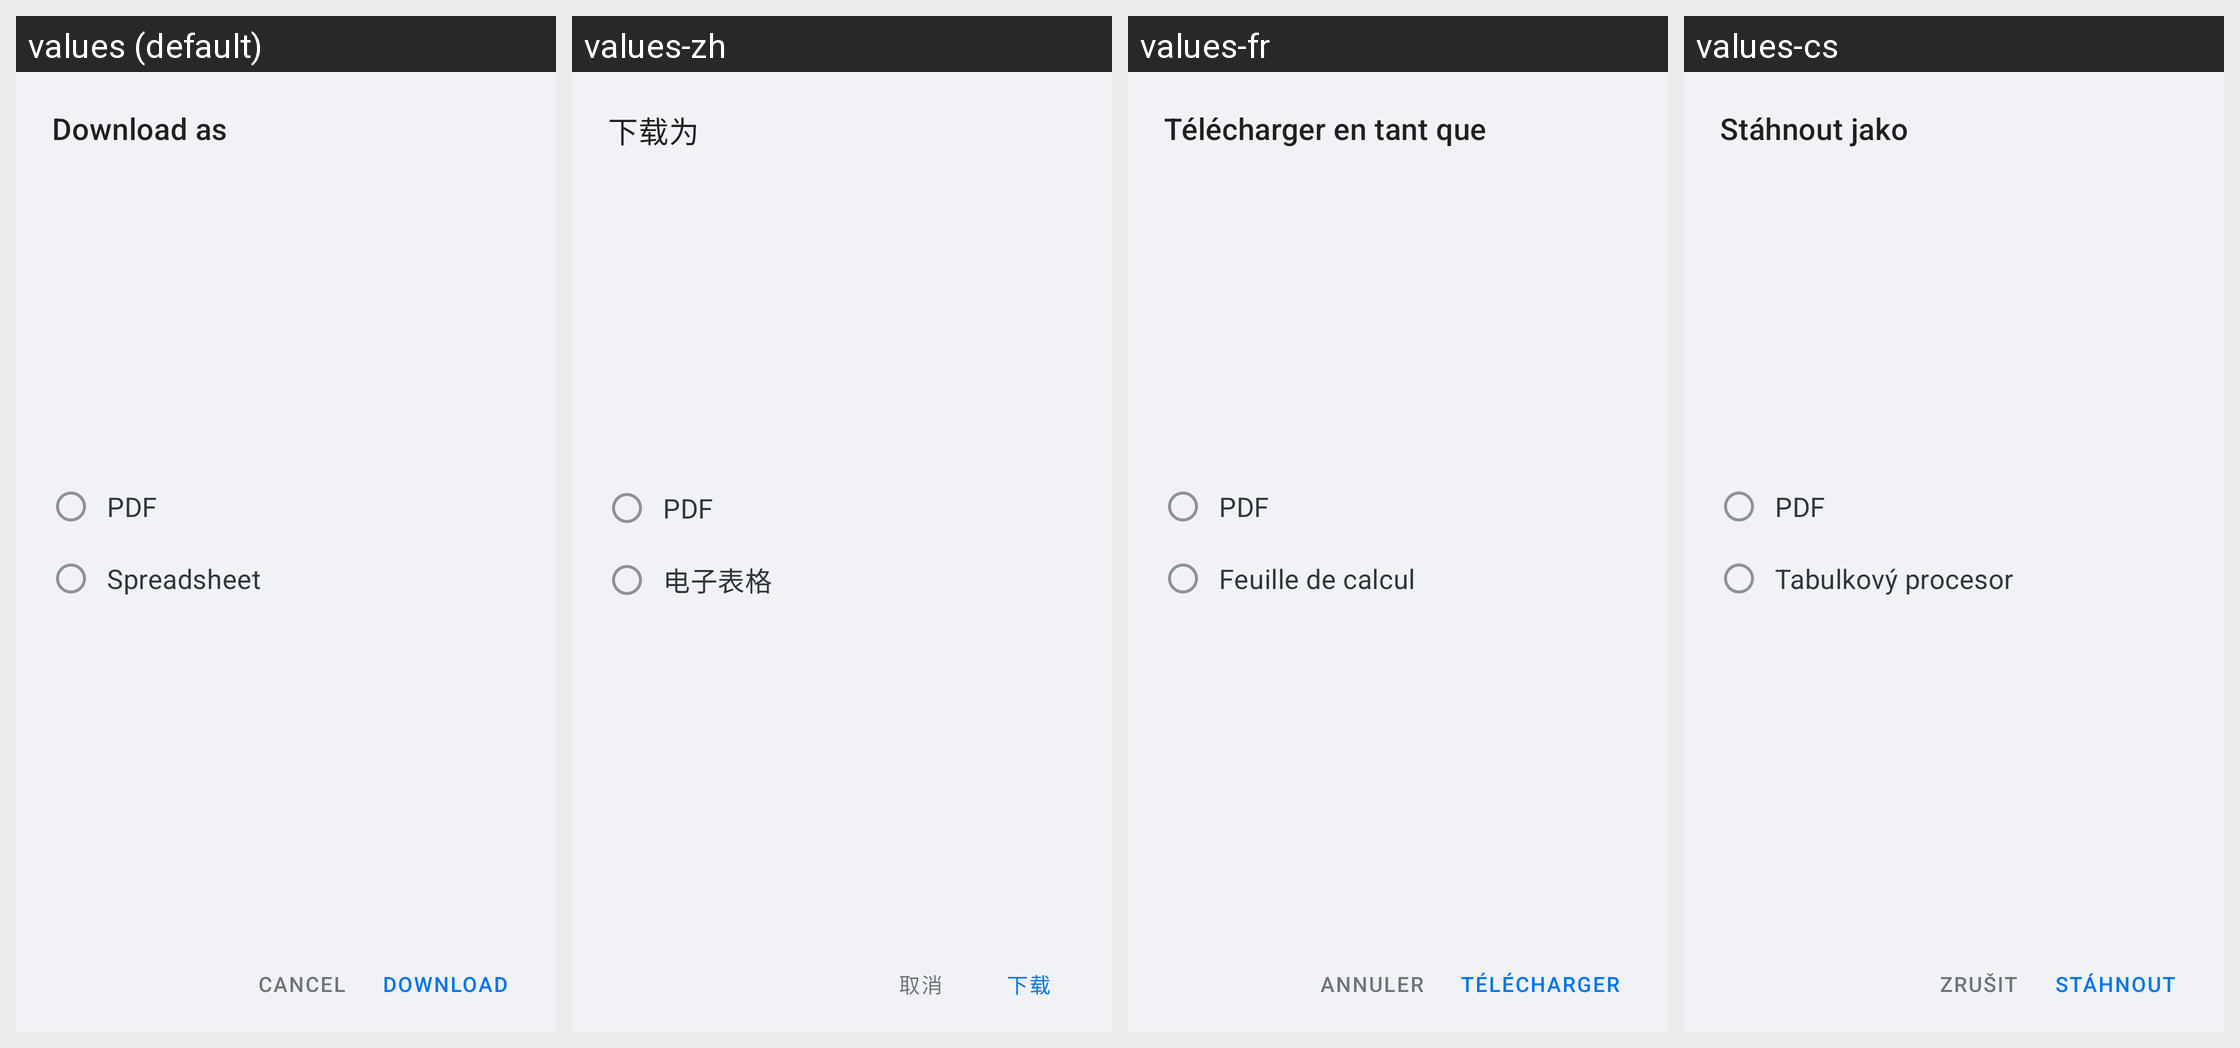

This grid shows one Android layout under several languages. Give, for every string resource on the screen, its name, the default text and each shown locale's text.
Android screen res/layout/dialog_select_line_list_format.xml rendered under 4 locales, left to right: values (default), values-zh, values-fr, values-cs. Device: Nexus 5 (rendered at 1080×1920; each locale shown at half size, 540×960, under a caption strip naming it); theme Theme.Simple.
Other locales in the repository, not shown: values-am-rET, values-bn-rBD, values-bn-rIN, values-es, values-hi, values-hi-rIN, values-id-rET, values-kn-rIN, values-mr-rIN, values-om-rET, values-pa, values-pa-rIN, values-si-rLK, values-sid-rET, values-so, values-so-rET, values-ta-rIN, values-ta-rLK, values-te-rIN, values-ti-rET.
Strings drawn on this screen, with the default value and each locale's value (text and hints the layout hard-codes, and strings that could not be matched under every locale, appear in the picture but are not listed):

select_patient_line_list_download_format_dialog_title_download
  values: Download as
  values-zh: 下载为
  values-fr: Télécharger en tant que
  values-cs: Stáhnout jako

select_patient_line_list_download_format_dialog_radio_button_pdf
  values: PDF
  values-zh: PDF
  values-fr: PDF
  values-cs: PDF

select_patient_line_list_download_format_dialog_radio_button_spreadsheet
  values: Spreadsheet
  values-zh: 电子表格
  values-fr: Feuille de calcul
  values-cs: Tabulkový procesor

select_patient_line_list_download_format_dialog_action_negative
  values: Cancel
  values-zh: 取消
  values-fr: Annuler
  values-cs: Zrušit

select_patient_line_list_download_format_dialog_action_positive
  values: Download
  values-zh: 下载
  values-fr: Télécharger
  values-cs: Stáhnout
